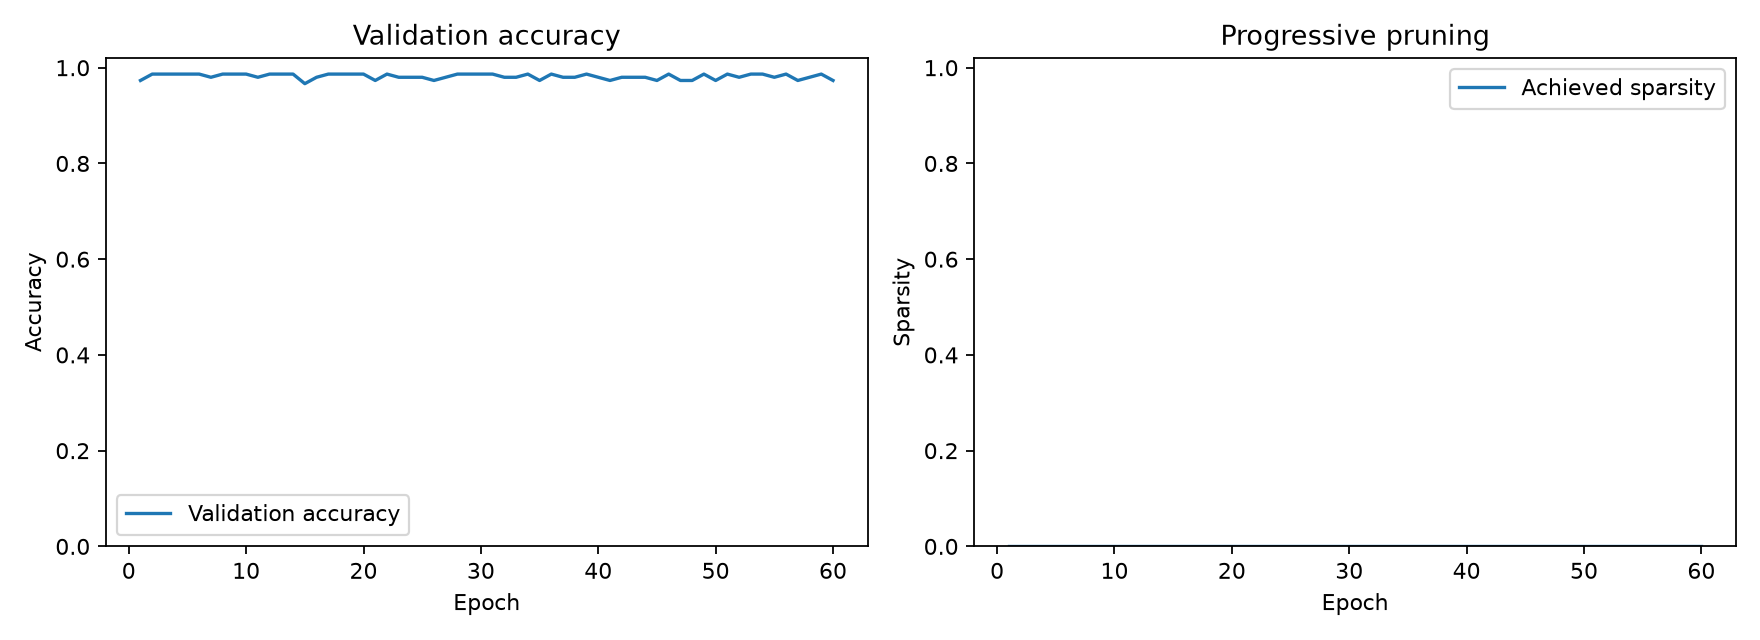

The data file committed next to this chart (first rows):
epoch, train_loss, train_accuracy, val_accuracy, achieved_sparsity, active_weights
1, 0.5497, 0.975, 0.9733, 0.0, 1184
2, 0.06368, 0.9833, 0.9867, 0.0, 1184
3, 0.06202, 0.98, 0.9867, 0.0, 1184
4, 0.06348, 0.9833, 0.9867, 0.0, 1184
5, 0.0608, 0.9817, 0.9867, 0.0, 1184
6, 0.0594, 0.9817, 0.9867, 0.0, 1184
7, 0.0578, 0.9817, 0.98, 0.0, 1184
8, 0.05664, 0.9833, 0.9867, 0.0, 1184
9, 0.05648, 0.9783, 0.9867, 0.0, 1184
10, 0.05561, 0.98, 0.9867, 0.0, 1184
11, 0.06155, 0.98, 0.98, 0.0, 1184
12, 0.05308, 0.9783, 0.9867, 0.0, 1184
13, 0.05515, 0.9833, 0.9867, 0.0, 1184
14, 0.05424, 0.9817, 0.9867, 0.0, 1184
15, 0.05426, 0.9783, 0.9667, 0.0, 1184
16, 0.05161, 0.9767, 0.98, 0.0, 1184
17, 0.05617, 0.9817, 0.9867, 0.0, 1184
18, 0.05215, 0.9833, 0.9867, 0.0, 1184
19, 0.05598, 0.9817, 0.9867, 0.0, 1184
20, 0.05346, 0.9817, 0.9867, 0.0, 1184
21, 0.05261, 0.9817, 0.9733, 0.0, 1184
22, 0.05208, 0.9833, 0.9867, 0.0, 1184
23, 0.051, 0.9783, 0.98, 0.0, 1184
24, 0.05116, 0.98, 0.98, 0.0, 1184
25, 0.05061, 0.9833, 0.98, 0.0, 1184
26, 0.05033, 0.9783, 0.9733, 0.0, 1184
27, 0.0489, 0.9817, 0.98, 0.0, 1184
28, 0.04797, 0.98, 0.9867, 0.0, 1184
29, 0.04796, 0.9833, 0.9867, 0.0, 1184
30, 0.04775, 0.9833, 0.9867, 0.0, 1184
31, 0.04971, 0.9817, 0.9867, 0.0, 1184
32, 0.04917, 0.985, 0.98, 0.0, 1184
33, 0.04644, 0.9817, 0.98, 0.0, 1184
34, 0.04827, 0.9833, 0.9867, 0.0, 1184
35, 0.04987, 0.9817, 0.9733, 0.0, 1184
36, 0.0522, 0.9817, 0.9867, 0.0, 1184
37, 0.0484, 0.985, 0.98, 0.0, 1184
38, 0.04643, 0.985, 0.98, 0.0, 1184
39, 0.0466, 0.985, 0.9867, 0.0, 1184
40, 0.0462, 0.9833, 0.98, 0.0, 1184
41, 0.0523, 0.98, 0.9733, 0.0, 1184
42, 0.04479, 0.98, 0.98, 0.0, 1184
43, 0.04906, 0.9783, 0.98, 0.0, 1184
44, 0.04975, 0.985, 0.98, 0.0, 1184
45, 0.04682, 0.9817, 0.9733, 0.0, 1184
46, 0.04617, 0.9817, 0.9867, 0.0, 1184
47, 0.05363, 0.9767, 0.9733, 0.0, 1184
48, 0.04883, 0.9783, 0.9733, 0.0, 1184
49, 0.04907, 0.98, 0.9867, 0.0, 1184
50, 0.04966, 0.9817, 0.9733, 0.0, 1184
51, 0.0474, 0.9817, 0.9867, 0.0, 1184
52, 0.04603, 0.9833, 0.98, 0.0, 1184
53, 0.04695, 0.985, 0.9867, 0.0, 1184
54, 0.05269, 0.9833, 0.9867, 0.0, 1184
55, 0.05034, 0.9817, 0.98, 0.0, 1184
56, 0.0445, 0.985, 0.9867, 0.0, 1184
57, 0.0516, 0.98, 0.9733, 0.0, 1184
58, 0.06643, 0.98, 0.98, 0.0, 1184
59, 0.04951, 0.9833, 0.9867, 0.0, 1184
60, 0.04247, 0.9817, 0.9733, 0.0, 1184
